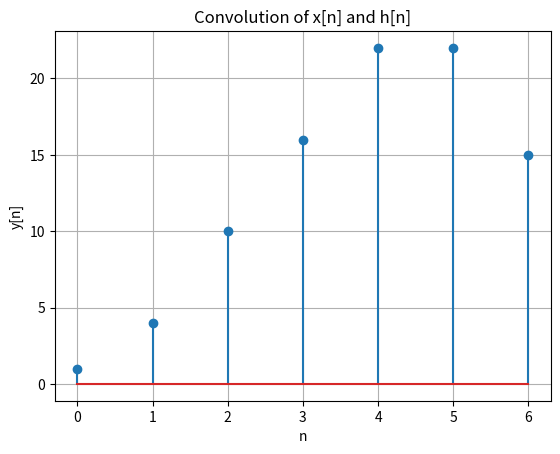

Generate this figure with matplotlib:
import matplotlib.pyplot as plt
import numpy as np

def convolution(x,h):
    y = [0]*(len(x)+len(h)-1)
    for n in range(len(y)):
        for l in range(len(x)):
            if 0<=n-l<len(h):
                y[n] += x[l]*h[n-l]

    return y

x = [1, 2, 3, 4, 5]
h = [1, 2, 3]

y = convolution(x, h)
print(y)

plt.stem(range(len(y)), y)
plt.xlabel('n')
plt.ylabel('y[n]')
plt.title('Convolution of x[n] and h[n]')
plt.grid(True)
plt.show()